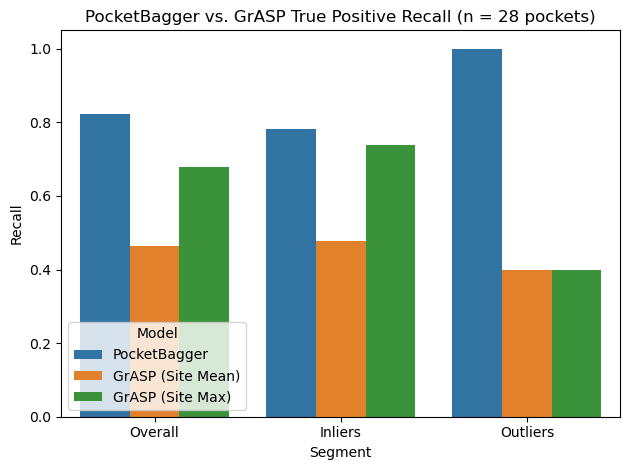

Values plotted in this chart, from the file beside it:
Recall	model	Tier
0.8214	PocketBagger	Overall
0.7826	PocketBagger	Inliers
1.0	PocketBagger	Outliers
0.4643	GrASP (Site Mean)	Overall
0.4783	GrASP (Site Mean)	Inliers
0.4	GrASP (Site Mean)	Outliers
0.6786	GrASP (Site Max)	Overall
0.7391	GrASP (Site Max)	Inliers
0.4	GrASP (Site Max)	Outliers
